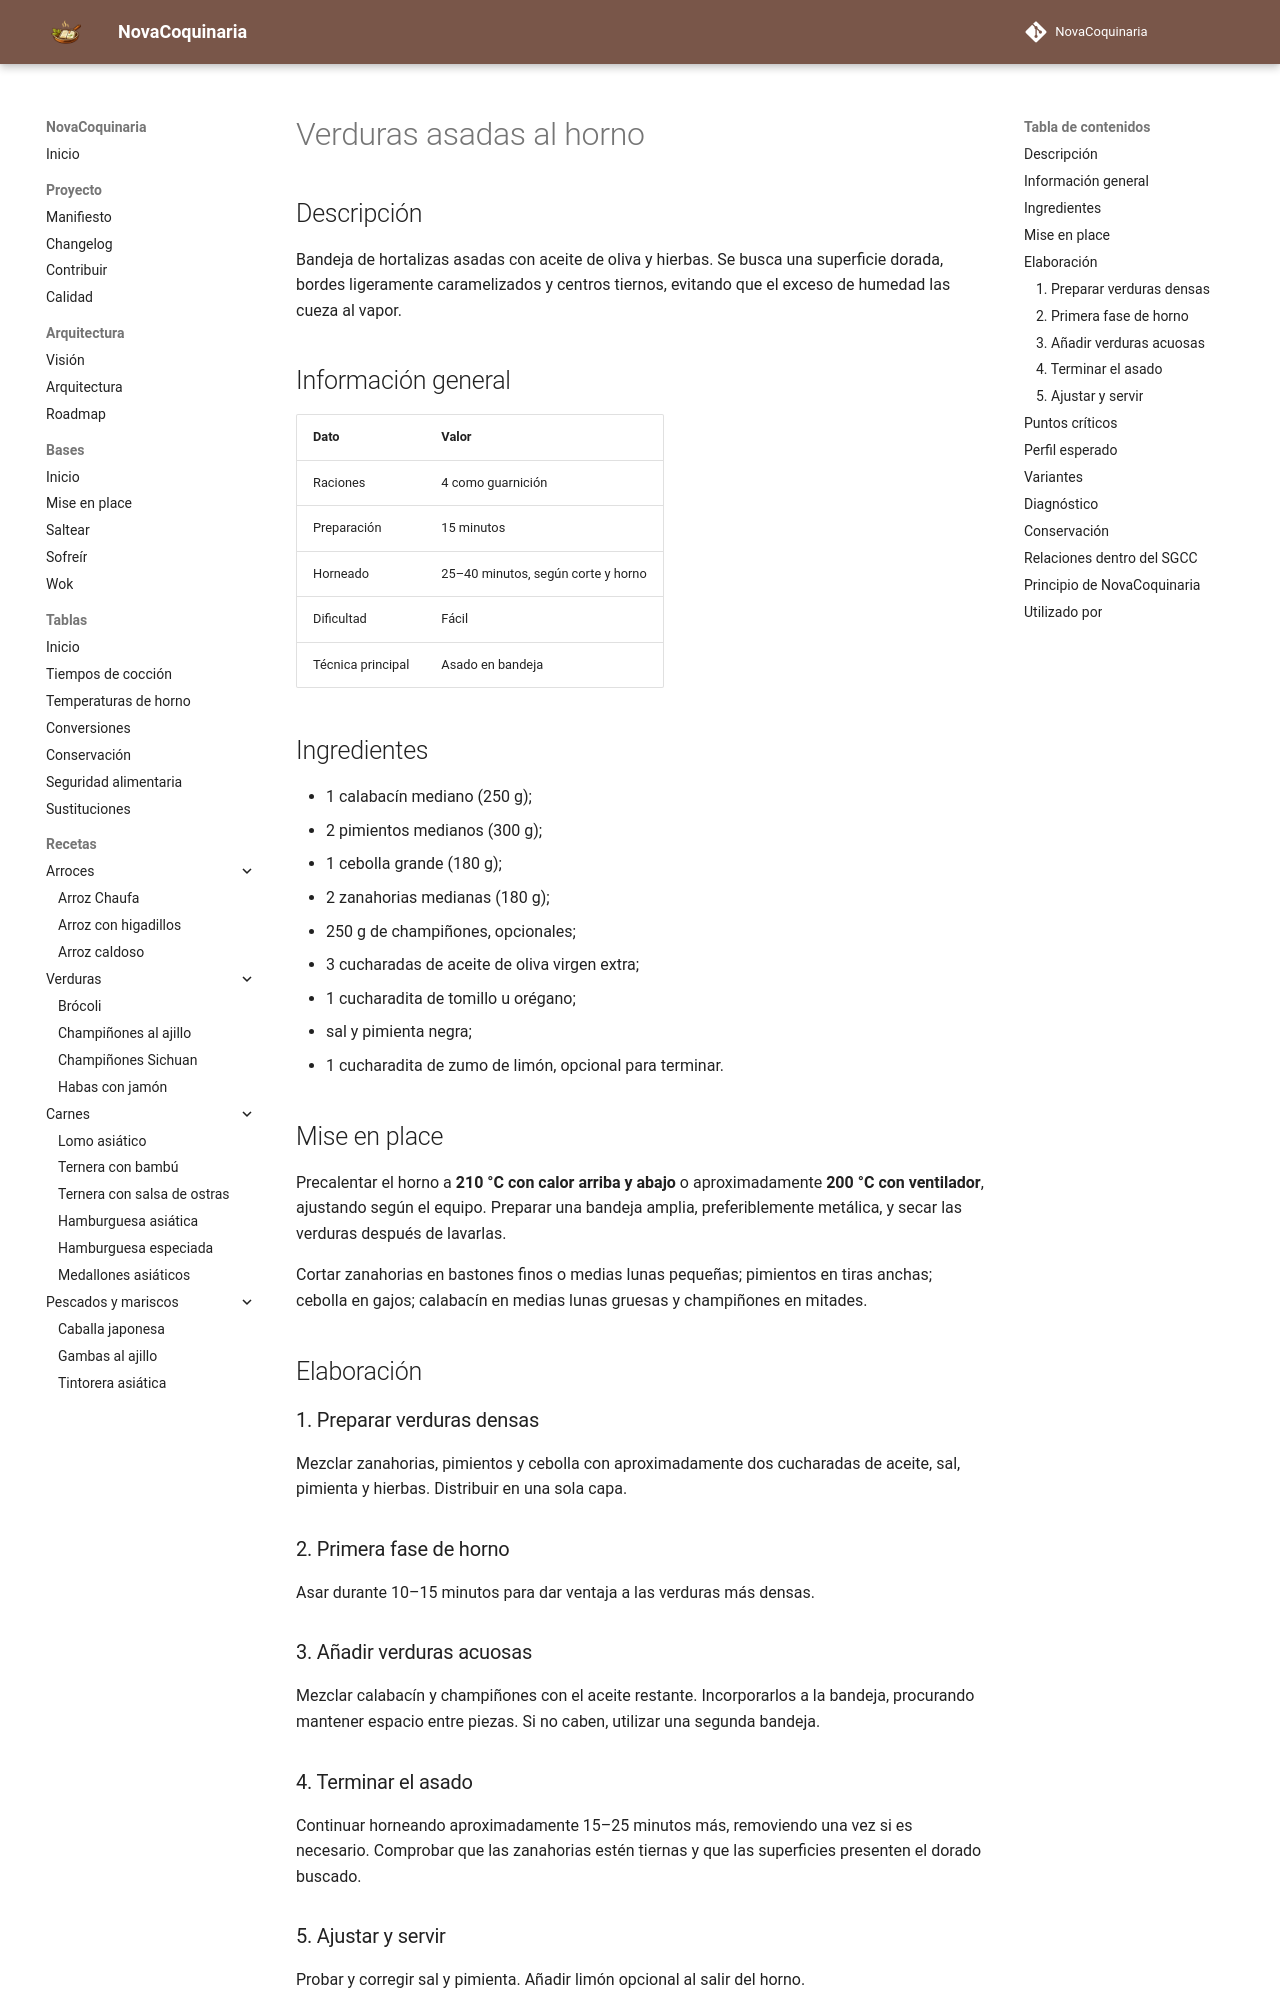

repository: fran-eliot/NovaCoquinaria · page: 04_Verduras/verduras_asadas_al_horno.html · generator: mkdocs

---
id: REC-0039
tipo: receta
titulo: Verduras asadas al horno
categoria: Verduras
estado: borrador
version: 1.0.0
ultima_revision: 2026-11-14
etiquetas:
  - verduras
  - horno
  - asado
  - guarnicion
---

# Verduras asadas al horno

## Descripción

Bandeja de hortalizas asadas con aceite de oliva y hierbas. Se busca una superficie dorada, bordes ligeramente caramelizados y centros tiernos, evitando que el exceso de humedad las cueza al vapor.

## Información general

| Dato | Valor |
|---|---|
| Raciones | 4 como guarnición |
| Preparación | 15 minutos |
| Horneado | 25–40 minutos, según corte y horno |
| Dificultad | Fácil |
| Técnica principal | Asado en bandeja |

## Ingredientes

- 1 calabacín mediano (250 g);
- 2 pimientos medianos (300 g);
- 1 cebolla grande (180 g);
- 2 zanahorias medianas (180 g);
- 250 g de champiñones, opcionales;
- 3 cucharadas de aceite de oliva virgen extra;
- 1 cucharadita de tomillo u orégano;
- sal y pimienta negra;
- 1 cucharadita de zumo de limón, opcional para terminar.

## Mise en place

Precalentar el horno a **210 °C con calor arriba y abajo** o aproximadamente **200 °C con ventilador**, ajustando según el equipo. Preparar una bandeja amplia, preferiblemente metálica, y secar las verduras después de lavarlas.

Cortar zanahorias en bastones finos o medias lunas pequeñas; pimientos en tiras anchas; cebolla en gajos; calabacín en medias lunas gruesas y champiñones en mitades.

## Elaboración

### 1. Preparar verduras densas

Mezclar zanahorias, pimientos y cebolla con aproximadamente dos cucharadas de aceite, sal, pimienta y hierbas. Distribuir en una sola capa.

### 2. Primera fase de horno

Asar durante 10–15 minutos para dar ventaja a las verduras más densas.

### 3. Añadir verduras acuosas

Mezclar calabacín y champiñones con el aceite restante. Incorporarlos a la bandeja, procurando mantener espacio entre piezas. Si no caben, utilizar una segunda bandeja.

### 4. Terminar el asado

Continuar horneando aproximadamente 15–25 minutos más, removiendo una vez si es necesario. Comprobar que las zanahorias estén tiernas y que las superficies presenten el dorado buscado.

### 5. Ajustar y servir

Probar y corregir sal y pimienta. Añadir limón opcional al salir del horno.
